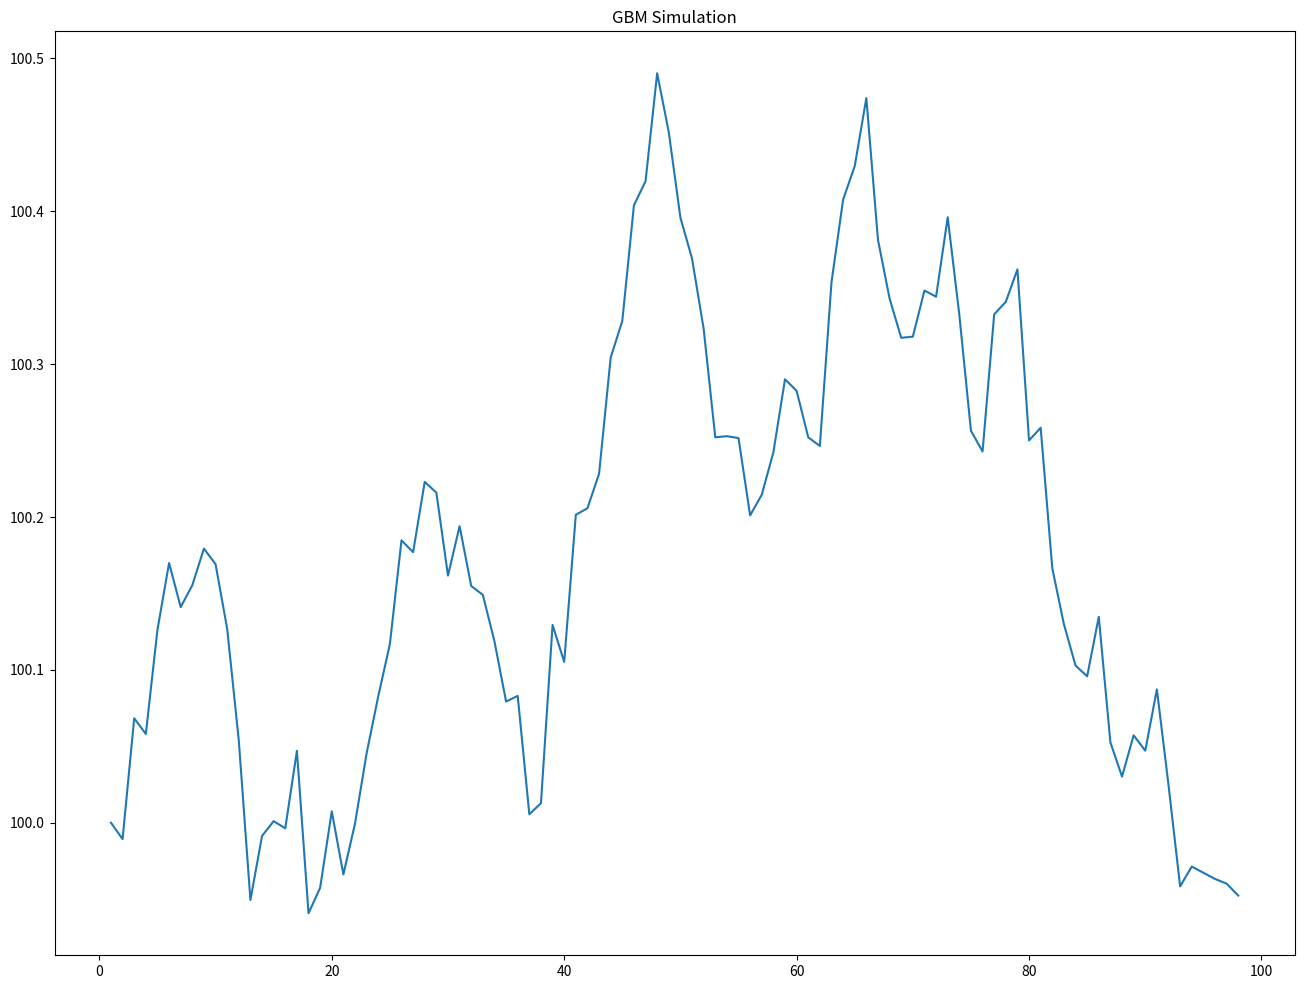

Generate this figure with matplotlib: (Note: this script raises an exception after producing the figure.)
# This will simualte random paths using an OU Process

# This file has been updated on 11/26/2016 to include the simulation and graphs of additional processes. 

import datetime
import sys
import csv

import matplotlib.pyplot as plt 
#from matplotlib.backends.backend_pdf import Pdfpages

import random
import pandas as pd
import scipy as sp
import numpy as np
import math 
from math import exp
from math import sqrt


x = random.random()
print(x)

sp = pd.DataFrame(np.zeros((200,3)))
spm = pd.DataFrame(np.zeros((200,3)))
spou = pd.DataFrame(np.zeros((200,3)))
spsk = pd.DataFrame(np.zeros((200,3)))

ret = pd.DataFrame(np.zeros((200,3)))
retm = pd.DataFrame(np.zeros((200,3)))
retou = pd.DataFrame(np.zeros((200,3)))
retsk = pd.DataFrame(np.zeros((200,3)))

end = 100

sp.iloc[1,1] = 100
mu = 0
delta = 1
sigma = .05


# Generate GBM with Drift Process ----------------------------------------------------------------------------------------------
for i in range(2,100):
	sp.iloc[i,1] = sp.iloc[i-1,1] + mu*delta + sigma*math.sqrt(delta)*np.random.normal(0,1)
	
# Calculate GBM return vector
for i in range(2,100):
	ret.iloc[i,1] = (sp.iloc[i,1]/sp.iloc[i-1,1])-1

#-------------------------------------------------------------------------------------------------------------------------------
# Generate Geometric GBM with Drift Process (This is a work in progress - Still Incomplete)

#for i in range(2,100):
#	sp.iloc[i,1] = sp.iloc[i-1,1] + mu*delta + sigma*math.sqrt(delta)*np.random.normal(0,1)
	
# Calculate GBM return vector
# for i in range(2,100):
#	ret.iloc[i,1] = (sp.iloc[i,1]/sp.iloc[i-1,1])-1


# Generate synthetic momentum Process -------------------------------------------------------------------------------------

spm.iloc[20,1] = 100
lamda = .70
n = 20
sum1 = 0


for i in range(21,100):
	for k in range(i-n,i):
		sum1 = sum1 + sp.iloc[k,1]
	spm.iloc[i,1] = spm.iloc[i-1,1] + mu*delta + sigma*math.sqrt(delta)*np.random.normal(0,1) + delta*lamda*(sum1/n)*ret.iloc[i-1,1]

#Calculate synthetic momentum returns
for i in range(21,100):
	retm.iloc[i,1] = (spm.iloc[i,1]/spm.iloc[i-1,1])-1


# Generate an OU Process vector ----------------------------------------------------------------------------------------

spou.iloc[1,1] = 100
lambda1 = .05
delta1 = 1
sig1 = .05
mu1 = 100

for x in range(2,100):
	spou.iloc[x,1] = spou.iloc[x-1,1]*exp(-lambda1*delta1) + mu1*(1-math.exp(-lambda1*delta1)) + (sig1*sqrt((1-math.exp(-2*lambda1*delta1))/(2*lambda1)))*np.random.randn()

# calculate OU returns
for i in range(21,100):
	retou.iloc[i,1] = (spou.iloc[i,1]/spou.iloc[i-1,1])-1


# Generate a Skewed Distribution ---------------------------------------------------------------------------------------

spsk.iloc[1,1] = 100

for i in range(2,100):
	spsk.iloc[i,1] = spsk.iloc[i-1,1] + mu*delta + sigma*math.sqrt(delta)*np.random.normal(0,1)
	
# Calculate GBM return vector
for i in range(2,100):
	retsk.iloc[i,1] = (spsk.iloc[i,1]/spsk.iloc[i-1,1])-1


#------Graphs and Chart Production

#1 Graph of the GBM process
fig = plt.figure(figsize=(16,12))
sp.iloc[1:(end-1),1].plot()
plt.title("GBM Simulation")
plt.savefig('graphs/GBM Figure 1')

#1 Distribution of GBM return chart
fig = plt.figure();
ret.iloc[1:(end-1),1].diff().hist(bins=50)
plt.title("GBM Distribution")
plt.savefig('graphs/GBM Dist 1')

#2 Graph of the Momentum process
fig = plt.figure(figsize=(16,12))
spm.iloc[20:(end-1),1].plot()
plt.title("SynMom Simulation")
plt.savefig('graphs/SynMom Figure 1')

#2 Distribution of Momentum return chart
fig = plt.figure();
retm.iloc[20:(end-1),1].diff().hist(bins=20)
plt.title("SynMom Distribution")
plt.savefig('graphs/SynMom Dist 1')

#3 Graph of the OU process
fig = plt.figure(figsize=(16,12))
spou.iloc[1:(end-1),1].plot()
plt.title("OU Simulation")
plt.savefig('graphs/OU Figure 1')

#3 Distribution of OU return chart
fig = plt.figure();
retou.iloc[1:(end-1),1].diff().hist(bins=20)
plt.title("OU Distribution")
plt.savefig('graphs/OU Dist 1')

#4 Graph of the Skew process
fig = plt.figure(figsize=(16,12))
spsk.iloc[1:(end-1),1].plot()
plt.title("Skew Simulation")
plt.savefig('graphs/Skew Figure 1')

#4 Distribution of Skew return chart
fig = plt.figure();
retsk.iloc[1:(end-1),1].diff().hist(bins=20)
plt.title("Skew Distribution")
plt.savefig('graphs/Skew Dist 1')#

